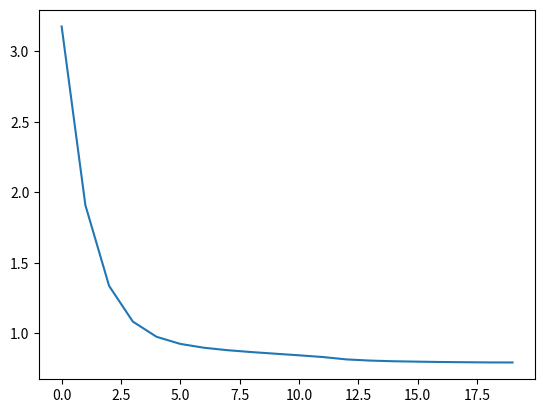

Write Python code to recreate this figure.
# -*- coding: utf-8 -*-
import numpy as np
import math
import matplotlib.pyplot as plt
def sigmoid(x):
    '''
    :param x:
    :return:
    '''
    if type(x)!=np.ndarray:
       return 1/(1+math.exp(-x))
    return 1/(1+np.exp(-x))

#激活函数的偏导数
def sigDer(x):
    '''

    :param x:
    :return:
    '''
    return sigmoid(x)*(1-sigmoid(x))

if __name__ == "__main__":
    #N, D_in, H, D_out = 64, 1000, 100, 10
    # Create random input and output data
    xs = np.array([[1.0, 1.0], [1.0, 0.0], [0.0, 1.0], [0.0, 0.0]])
    ys = np.array([[1.0, 0.0], [0.0, 0.0], [0.0, 0.0], [0.0, 0.0]])
    #
    # # Randomly initialize weights
    w1 = np.random.random((2,2))
    w2 = np.random.random((2,2))
    # Create random input and output data

    # xs = np.random.random((N, D_in))
    # ys = np.random.random((N, D_out))
    #
    # # Randomly initialize weights
    # w1 = np.random.random((D_in, H))
    # w2 = np.random.random((H, D_out))

    print(xs)
    print("------------")
    print(ys)
    learning_rate = 0.005
    losses = []
    #learning_rate = 0.05
    for step in range(1000):
       # for i in range(len(xs)):
            #计算h层输出
            hin = xs.dot(w1)
            #对h层激活
            hout = sigmoid(hin)
            #计算o层输出
            oin = hout.dot(w2)
            #对o层激活
            out = sigmoid(oin)

            y_pred = out

            loss = np.square(y_pred - ys).sum()
            if step%50==0:
               losses.append(loss)
            print(step, loss)

            # Backprop to compute gradients of w1 and w2 with respect to loss
            grad_y_pred = 2.0 * (y_pred - ys)

            grad_w2 = hout.T.dot(grad_y_pred)
            grad_h_relu = grad_y_pred.dot(w2.T)
            grad_h = grad_h_relu.copy()
            grad_h[hin < 0] = 0
            grad_w1 = xs.T.dot(grad_h)

            # Update weights
            w1 -= learning_rate * grad_w1
            w2 -= learning_rate * grad_w2
    plt.plot(losses)
    plt.show()